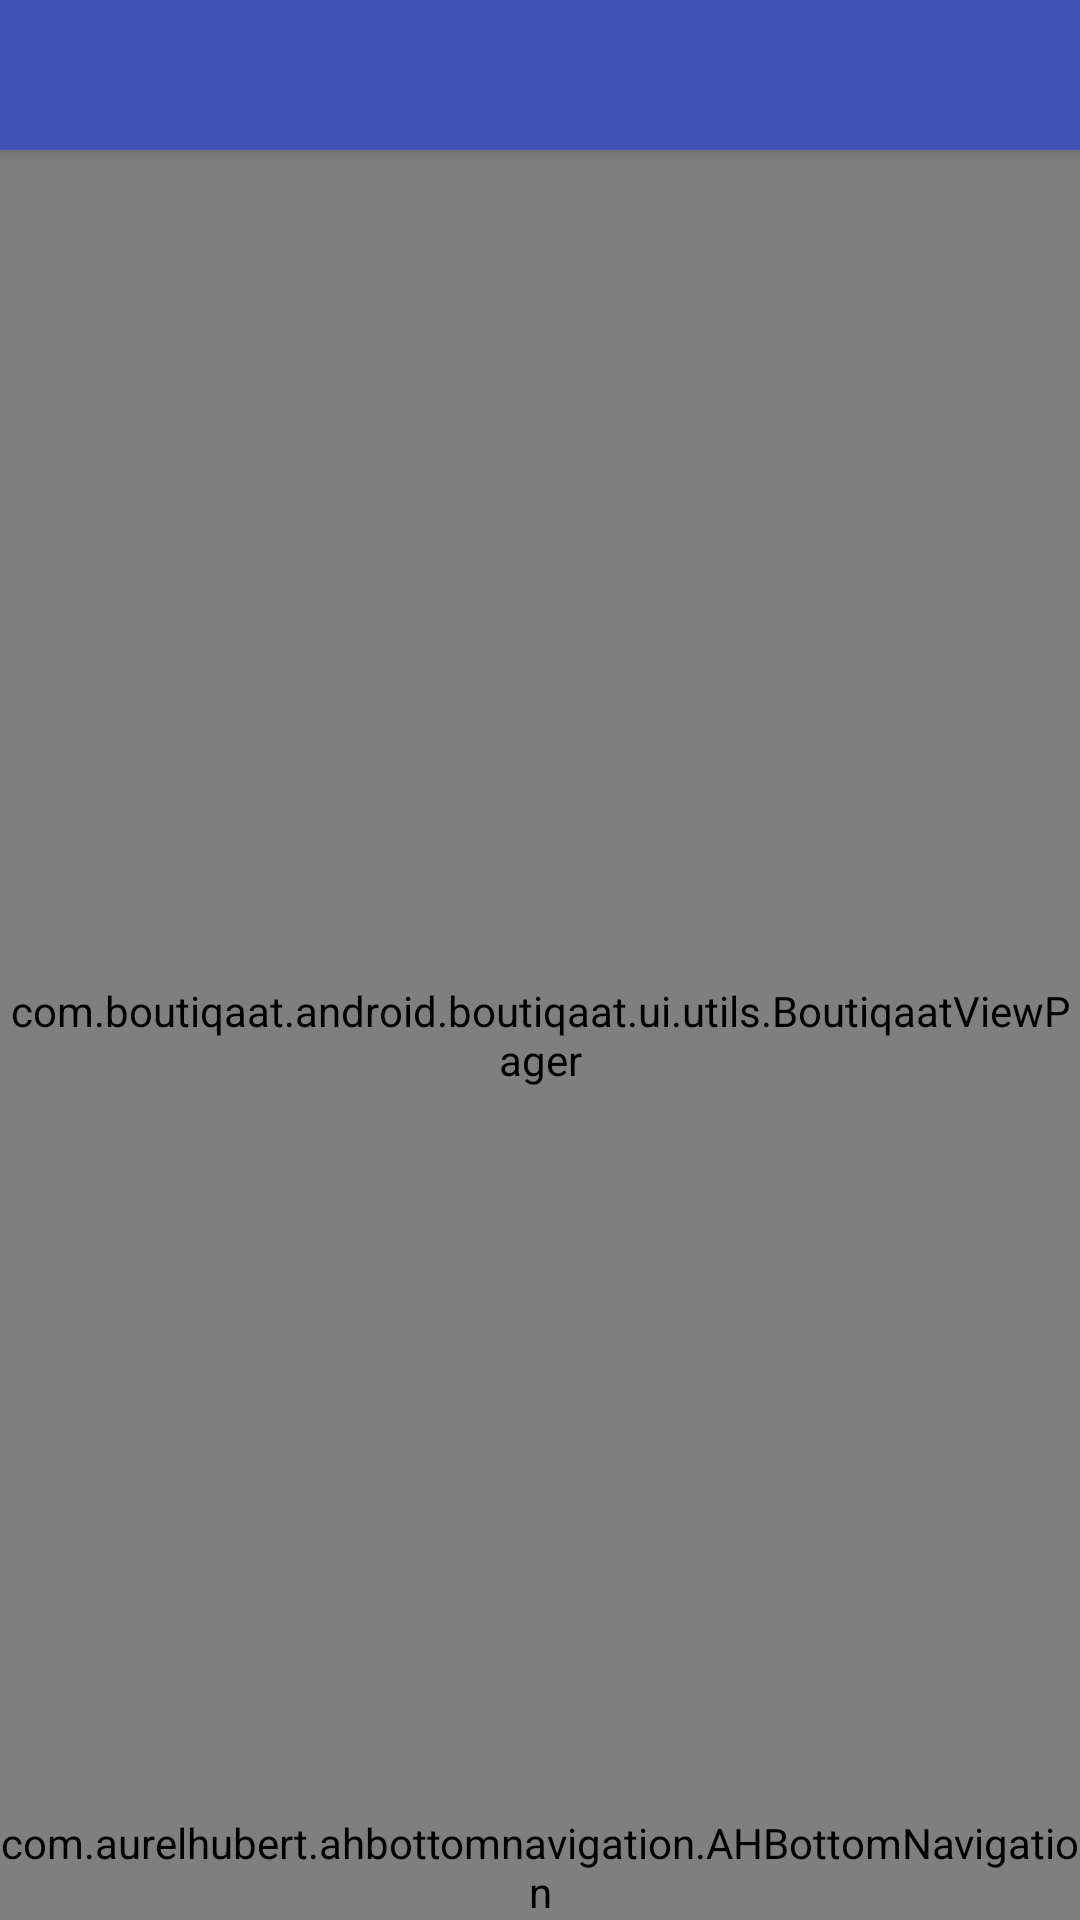

Android layout source for this screen:
<!-- AndroidManifest.xml: application theme AppTheme -->
<!-- res/layout/main_activity.xml -->
<?xml version="1.0" encoding="utf-8"?>
<layout xmlns:android="http://schemas.android.com/apk/res/android"
    xmlns:tools="http://schemas.android.com/tools">

    <data class="ActivityMainBinding">

    </data>

    <android.support.design.widget.CoordinatorLayout xmlns:app="http://schemas.android.com/apk/res-auto"

        android:id="@+id/coordinator"
        android:layout_width="match_parent"
        android:layout_height="match_parent"
        tools:context=".ui.activity.MainActivity">

        <android.support.design.widget.AppBarLayout
            android:layout_width="match_parent"
            android:layout_height="wrap_content">

            <ImageView
                android:id="@+id/img"
                android:layout_width="30dp"
                android:layout_height="30dp" />

            <android.support.v7.widget.Toolbar
                android:id="@+id/toolbar"
                android:layout_width="match_parent"
                android:layout_height="20dp"
                android:background="?attr/colorPrimary" />
        </android.support.design.widget.AppBarLayout>

        <FrameLayout
            android:id="@+id/frame"
            android:layout_width="match_parent"
            android:layout_height="match_parent"
            app:layout_behavior="@string/appbar_scrolling_view_behavior" />

        <com.boutiqaat.android.boutiqaat.ui.utils.BoutiqaatViewPager
            android:id="@+id/viewpager"
            android:layout_width="match_parent"
            android:layout_height="match_parent"
            app:layout_behavior="@string/appbar_scrolling_view_behavior"

            tools:background="#EFEFEF" />

        <com.aurelhubert.ahbottomnavigation.AHBottomNavigation
            android:id="@+id/bottom_navigation"
            android:layout_width="match_parent"
            android:layout_height="wrap_content"
            android:layout_gravity="bottom"
            app:layout_anchor="@id/viewpager"
            app:layout_anchorGravity="left|bottom|center_vertical" />

    </android.support.design.widget.CoordinatorLayout>
</layout>
<!-- resources referenced by this layout -->
<resources>
  <style name="AppTheme" parent="Theme.AppCompat.Light.DarkActionBar">
          
          <item name="colorPrimary">@color/colorPrimary</item>
          <item name="colorPrimaryDark">@color/colorPrimaryDark</item>
          <item name="colorAccent">@color/colorAccent</item>
      </style>
  <color name="colorPrimary">#3F51B5</color>
  <color name="colorPrimaryDark">#303F9F</color>
  <color name="colorAccent">#FF4081</color>
</resources>
